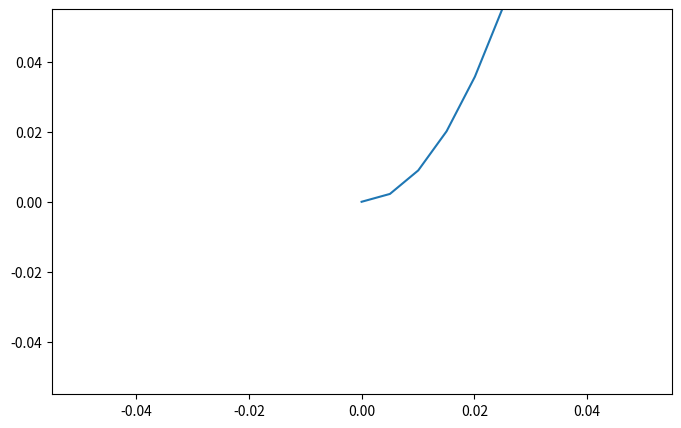

Here is the Python script that generated this plot:
import numpy as np
import pandas as pd
import matplotlib.pyplot as plt
from matplotlib.animation import FuncAnimation, PillowWriter

h_cortado = 1.0545718e-34
massa_eletron = 9.1093837e-31
n1 = 1
n2 = 2
L = 1
times = np.linspace(0, 20, 21)
fig, ax = plt.subplots(figsize=(8,5))
line, = ax.plot([],[])

#ideias para o poço de potencial finito: 
#   i) o que plotar: niveis de energia, função de onda e densidade de probabilidade
#   ii) usuário deve escolher números diferentes de n e observar as diferenças
#   iii) usuário deve brincar com as unidades de L, indo de nm a um
#   iv) evolução temporal

def poço_infinito(largura, numero_quantico):
    fig, (wave_f, prob) = plt.subplots(1,2, figsize=(18,7), sharey=True)
    x_wave_func = np.linspace(0, largura, 200)
    y_wave_func = np.sqrt(2/largura)*np.sin(numero_quantico*np.pi*x_wave_func/largura)
    wave_f.plot(x_wave_func, y_wave_func, color='pink')
    wave_f.set_xlabel('x', fontsize = 20, color = 'black')
    wave_f.set_title('$\phi_x$: função de onda', fontsize = 24)
    wave_f.tick_params(direction='inout', length=15, width=2, labelsize=16)
    wave_f.grid(color='green', alpha=0.2)
    x_prob = np.linspace(0, largura, 2000)
    y_prob = 2/largura*(np.sin(numero_quantico*np.pi*x_prob/largura))**2
    prob.plot(x_prob, y_prob, color='purple')
    prob.set_xlabel('x', fontsize = 20, color = 'black')
    prob.set_title('$|\phi_x|^2$: densidade de probabilidade', fontsize = 24)
    prob.tick_params(direction='inout', length=15, width=2, labelsize=16)
    prob.grid(color='green', alpha=0.2)
    fig.savefig('imagem.png')
    plt.legend(fontsize=19)

def evoluc_temp_pç_finito(frame):
    x = np.linspace(0,L,200)
    wave1 = np.sqrt(2/L)*np.sin(n1*np.pi*x/L)
    wave2 = np.sqrt(2/L)*np.sin(n2*np.pi*x/L)
    e1 = (n1*np.pi*h_cortado/L)**2*1/(2*massa_eletron)
    e2 = (n2*np.pi*h_cortado/L)**2*1/(2*massa_eletron)
    c = 1/(np.sqrt(2))
    t = times[frame]
    psi = (c*np.exp(-1j*e1*t/h_cortado)*wave1 + c*np.exp(-1j*e2*t/h_cortado)*wave2)
    prob_t = (abs(psi))**2
    line.set_data(x, prob_t)
    return line

ani = FuncAnimation(fig, evoluc_temp_pç_finito, frames=21, interval=50, blit=False)
ani.save("animac_teste.gif", writer='pillow', fps=21, dpi=100)
plt.close(fig)
print(times[0])
